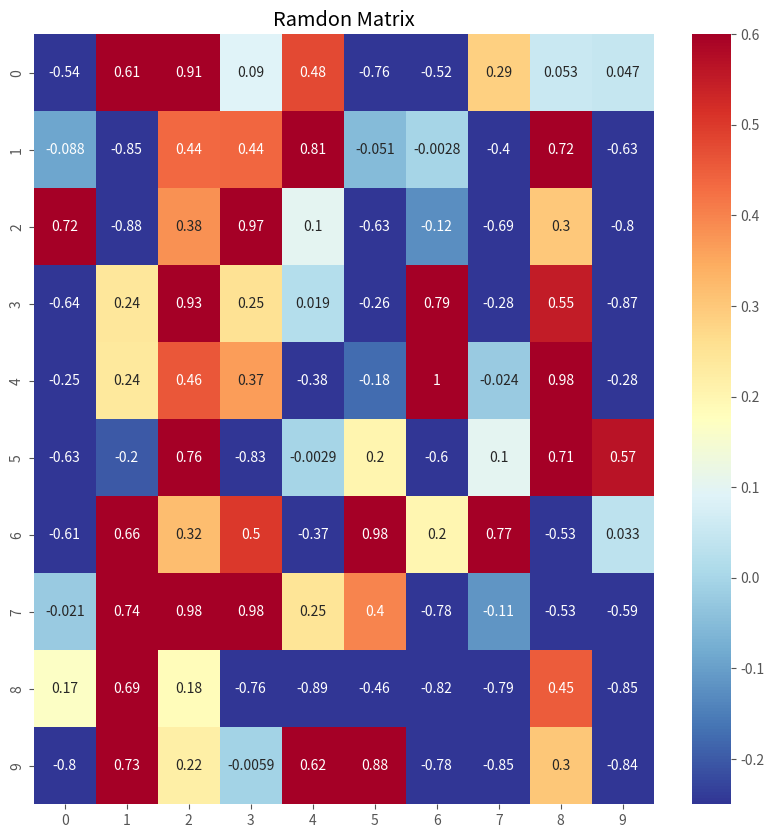

Generate this figure with matplotlib: (Note: this script raises an exception after producing the figure.)

#%% [markdown]
# ## 作業
# 1. 請用 numpy 建立一個 10 x 10, 數值分布自 -1.0 ~ 1.0 的矩陣並繪製 Heatmap
# 2. 請用 numpy 建立一個 1000 x 3, 數值分布為 -1.0 ~ 1.0 的矩陣，並繪製 PairPlot (上半部為 scatter, 對角線為 hist, 下半部為 density)
# 3. 請用 numpy 建立一個 1000 x 3, 數值分布為常態分佈的矩陣，並繪製 PairPlot (上半部為 scatter, 對角線為 hist, 下半部為 density)

# ## [作業目標]
# - 試著設定隨機資料, 並依照範例練習基礎與進階的 Heatmap

# ## [作業重點]
# - 如題1.條件隨機矩陣, 並仿造基礎 Heatmap 範例作圖   
# (In[2], OUT[2]) (Hint : numpy.random.random - 均勻分布, 隨機小數)
# - 如題2.3.條件隨機數值列, 並仿造進階 Heatmap 範例作圖  
# (In[3], OUT[3], In[4], OUT[4]) (Hint : numpy.random.randn - 常態分布)

#%%
# 載入需要的套件
import os
import numpy as np
import pandas as pd
import matplotlib.pyplot as plt
import seaborn as sns # 另一個繪圖-樣式套件
plt.style.use('ggplot')

# 忽略警告訊息
get_ipython().magic('matplotlib inline')
import warnings
warnings.filterwarnings('ignore')

#%%
matrix = np.random.rand(10,10) * 2 - 1
plt.figure(figsize=(10,10))
heatmap = sns.heatmap(matrix, cmap = plt.cm.RdYlBu_r, vmin = -0.25, annot = True, vmax = 0.6)
plt.title('Ramdon Matrix');
plt.show()

#%%
nrow = 1000
ncol = 3
matrix = np.random.random((nrow,ncol)) * 2 - 1

# 隨機給予 0, 1, 2 三種標籤
indice = np.random.choice([0,1,2], size=nrow)
plot_data = pd.DataFrame(matrix, indice)

# 繪製 seborn 進階 Heatmap
grid = sns.PairGrid(data = plot_data, size = 3, diag_sharey=False)
grid.map_upper(plt.scatter , alpha = 0.2)
grid.map_diag(sns.distplot, kde=False)
grid.map_lower(sns.kdeplot , cmap = plt.cm.OrRd_r)

plt.show()

#%%
nrow = 1000
ncol = 3
matrix = np.random.randn(nrow,ncol) * 2 - 1

# 隨機給予 0, 1, 2 三種標籤
indice = np.random.choice([0,1,2], size=nrow)
plot_data = pd.DataFrame(matrix, indice)

# 繪製 seborn 進階 Heatmap
grid = sns.PairGrid(data = plot_data, size = 3, diag_sharey=False)
grid.map_upper(plt.scatter , alpha = 0.2)
grid.map_diag(sns.kdeplot )
grid.map_lower(sns.kdeplot , cmap = plt.cm.OrRd_r)

plt.show()



